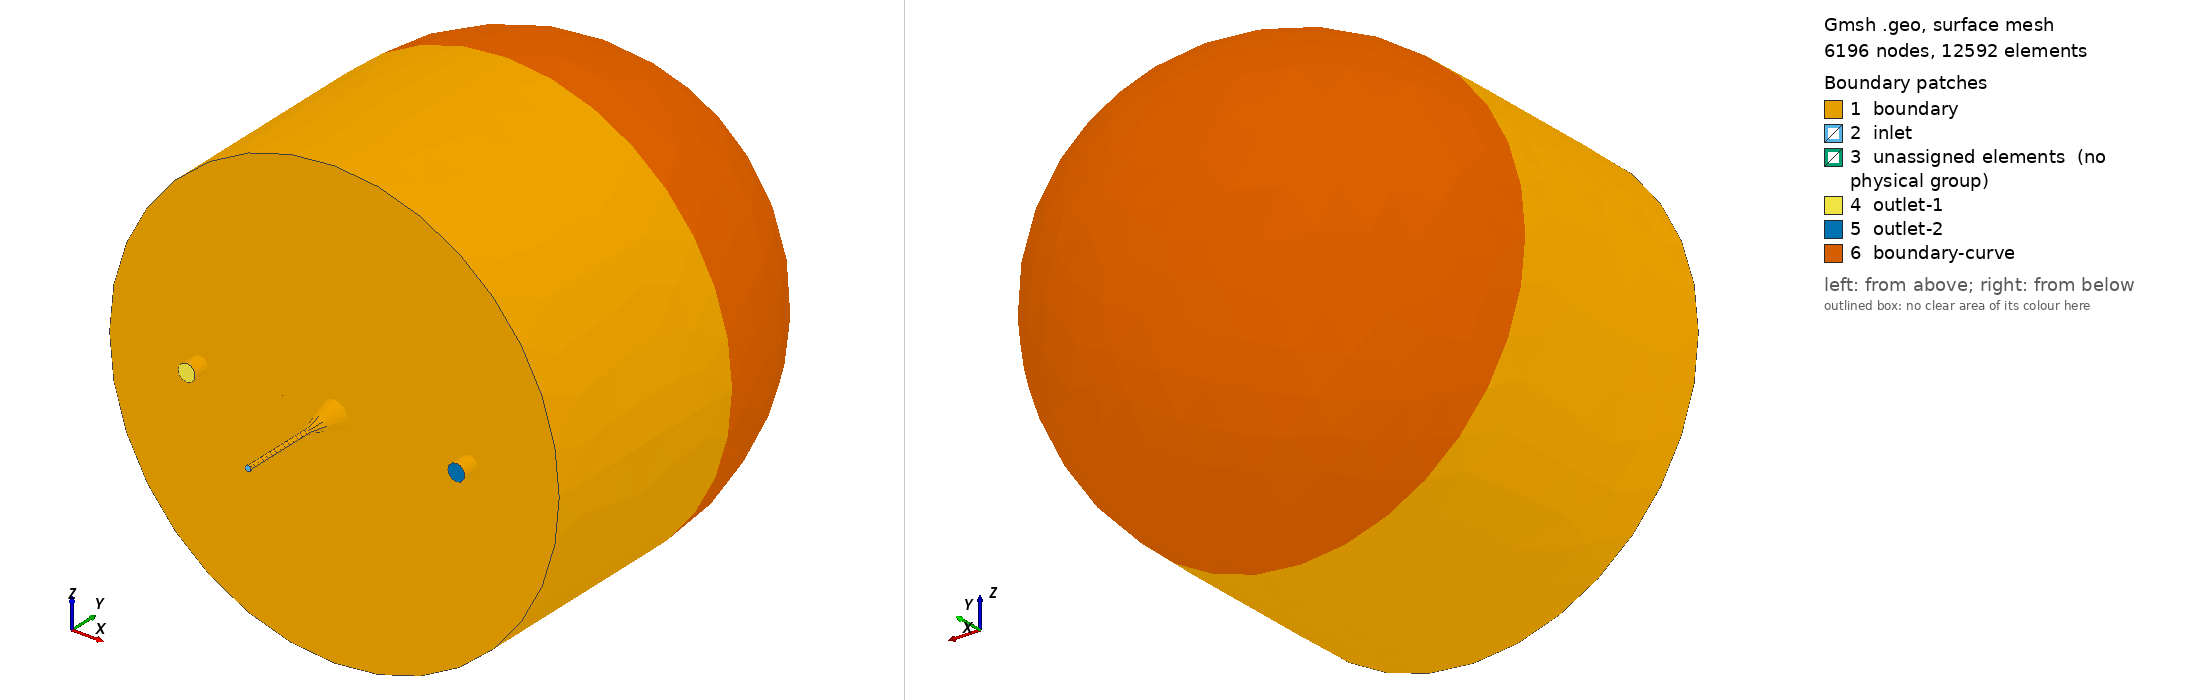

Gmsh geometry script, surface-meshed: 6196 nodes, 12592 surface elements. Boundary patches (legend numbers): 1 boundary, 2 inlet, 3 unassigned elements (no physical group), 4 outlet-1, 5 outlet-2, 6 boundary-curve. Left view from above one corner, right view from below the opposite corner. Legend entries are the model's physical surfaces; 'unassigned elements' are surfaces in no physical group. The drawing asked Gmsh for element sizes between 1% and 20% of the model's largest extent; the script's own settings can give other sizes.

=== box-circle-3d.geo (drawn) ===
// Gmsh project created on Thu Mar 17 16:40:34 2022
//   Assumes width of 4cm [1 unit] and inlet/outlet size of 2mm [0.05 units]

Geometry.OldNewReg=0;
// SetFactory("OpenCASCADE");

//=/=/=/=/=/=/=/=/=/=//
//=/ OUTPUT FORMAT /=//
//=/  SURFACES
//=/   Non-curved boundary: 100
//=/   Curved boundary:     101
//=/   Inlet:               111
//=/   Outlets:             211, 212
//=/  VOLUMES
//=/   IVS:      301
//=/   Inlet:    412
//=/   Outlets:  411, 413
//=/   Cavities: 501, 511, 521
//=/
//=/=/=/=/=/=/=/=/=/=//

////////////////////////
// Default parameters //
////////////////////////
If (!Exists(h))
	h        = 0.1;
EndIf
If (!Exists(h_refine))
	h_refine = h/10;
EndIf

Printf("h = %f", h);
Printf("h_refine = %f", h_refine);

If (!Exists(location_11))
	location_11 = 0.2;
EndIf
If (!Exists(location_12))
	location_12 = 0.5;
EndIf
If (!Exists(location_13))
	location_13 = 0.8;
EndIf

//////////////////////
// Other parameters //
//////////////////////
artery_width          = 0.06;   // 2.4 mm
artery_width_sm       = 0.0125; // 0.5mm
artery_length         = 0.25;   // 10mm
artery_length_diverge = 0.075;  // 3mm
vein_width            = 0.0375; // 1.5 mm

// Default cavity size.
If (!Exists(central_cavity_width))
	central_cavity_width = 0.25; // 10 mm
EndIf
cavity_height = 2*central_cavity_width;

// Default transition region -- added onto the central cavity width.
If (!Exists(central_cavity_transition))
	central_cavity_transition = 0.02; // 0.8 mm
EndIf

outlet_location_1 = location_11;
inlet_location    = location_12;
outlet_location_2 = location_13;

////////////
// Points //
////////////
// 2D plane points.
Point(1)  = {0,                                  0,               0, h};
Point(2)  = {outlet_location_1 - vein_width/2, 0,               0, h_refine/10};
// Point(3)  = {outlet_location_1 - vein_width/2, -vein_width,   0, h_refine};
// Point(4)  = {outlet_location_1 + vein_width/2, -vein_width,   0, h_refine};
Point(5)  = {outlet_location_1 + vein_width/2, 0,               0, h_refine/10};
Point(6)  = {inlet_location    - artery_width/2,  0,               0, h_refine/2};
// Point(7)  = {inlet_location    - artery_width/2,  -artery_width,    0, h_refine};
// Point(8)  = {inlet_location    + artery_width/2,  -artery_width,    0, h_refine};
Point(9)  = {inlet_location    + artery_width/2,  0,               0, h_refine/2};
Point(10) = {outlet_location_2 - vein_width/2, 0,               0, h_refine/10};
// Point(11) = {outlet_location_2 - vein_width/2, -vein_width,   0, h_refine};
// Point(12) = {outlet_location_2 + vein_width/2, -vein_width,   0, h_refine};
Point(13) = {outlet_location_2 + vein_width/2, 0,               0, h_refine/10};
Point(14) = {1,                 0,   0, h};
Point(15) = {1,                 0.5, 0, h};
Point(16) = {0.5,               1,   0, h};
Point(17) = {0,                 0.5, 0, h};
Point(18) = {0.5,               0.5, 0, h_refine};
Point(22) = {inlet_location,    0,   0, h_refine};
Point(23) = {outlet_location_1, 0,   0, h_refine};
Point(24) = {outlet_location_2, 0,   0, h_refine};

// Inlet 3D.
Point(28) = {inlet_location, 0,             (artery_width)/2, h_refine/2};
Point(29) = {inlet_location, 0,            -(artery_width)/2, h_refine/2};

// Inlet bottom.
Point(30) = {inlet_location + artery_width_sm/2, -artery_length_diverge, 0, h_refine/10};
Point(31) = {inlet_location + artery_width_sm/2, -artery_length, 0, h_refine/10};

// Outlet 1 3D.
Point(32) = {outlet_location_1, 0,              (vein_width)/2, h_refine/10};
Point(33) = {outlet_location_1, 0,             -(vein_width)/2, h_refine/10};

// Outlet 2 3D.
Point(36) = {outlet_location_2, 0,              (vein_width)/2, h_refine/10};
Point(37) = {outlet_location_2, 0,             -(vein_width)/2, h_refine/10};

// Inner cavity.
Point(19) = {inlet_location - (central_cavity_width - central_cavity_transition)/2,  0,                                               0, h_refine/2};
Point(20) = {inlet_location,                                                         (cavity_height - 2*central_cavity_transition)/2, 0, h_refine/2};
Point(21) = {inlet_location + (central_cavity_width - central_cavity_transition)/2,  0,                                               0, h_refine/2};
Point(40) = {inlet_location,                                                         0,  (central_cavity_width - central_cavity_transition)/2, h_refine/2};
Point(41) = {inlet_location,                                                         0, -(central_cavity_width - central_cavity_transition)/2, h_refine/2};

// Middle cavity.
Point(120) = {inlet_location - (central_cavity_width)/2,  0, 0, h_refine/10};
Point(121) = {inlet_location,  (cavity_height)/2, 0, h_refine/10};
Point(122) = {inlet_location + (central_cavity_width)/2,  0, 0, h_refine/10};
Point(123) = {inlet_location,                             0,  (central_cavity_width)/2, h_refine/10};
Point(124) = {inlet_location,                             0, -(central_cavity_width)/2, h_refine/10};

// Outer cavity.
Point(125) = {inlet_location - (central_cavity_width + central_cavity_transition)/2,  0,                                               0, h_refine/2};
Point(126) = {inlet_location,                                                         (cavity_height + 2*central_cavity_transition)/2, 0, h_refine/2};
Point(127) = {inlet_location + (central_cavity_width + central_cavity_transition)/2,  0,                                               0, h_refine/2};
Point(128) = {inlet_location,                                                         0,  (central_cavity_width + central_cavity_transition)/2, h_refine/2};
Point(129) = {inlet_location,                                                         0, -(central_cavity_width + central_cavity_transition)/2, h_refine/2};

// Placentone 3D.
Point(42) = {0.5, 0,    0.5, h};
Point(43) = {0.5, 0,   -0.5, h};
Point(44) = {0.5, 0.5,  0.5, h};
Point(45) = {0.5, 0.5, -0.5, h};

///////////
// Pipes //
///////////
// Inlet.
Line(5) = {9, 30};
Line(6) = {30, 31};

Extrude {{0, 1, 0}, {inlet_location, -artery_length_diverge, 0}, -Pi/2} {
	Line{5};
}
Extrude {{0, 1, 0}, {inlet_location, -artery_length_diverge, 0}, -Pi/2} {
	Line{7};
}
Extrude {{0, 1, 0}, {inlet_location, -artery_length_diverge, 0}, -Pi/2} {
	Line{10};
}
Extrude {{0, 1, 0}, {inlet_location, -artery_length_diverge, 0}, -Pi/2} {
	Line{13};
}

Curve Loop(1) = {8, 11, 14, 17};

// Outlet 1.
Circle(21) = {2,  23, 32};
Circle(22) = {32, 23, 5};
Circle(23) = {5,  23, 33};
Circle(24) = {33, 23, 2};

Curve Loop(3) = {21, 22, 23, 24}; Plane Surface(7) = {3};

Extrude {0, -vein_width, 0} {
  Curve{21}; Curve{22}; Curve{23}; Curve{24};
}

Curve Loop(4) = {25, 28, 31, 34}; Plane Surface(12) = {4};

// Outlet 2.
Circle(41) = {13, 24, 36};
Circle(42) = {36, 24, 10};
Circle(43) = {10, 24, 37};
Circle(44) = {37, 24, 13};

Curve Loop(5) = {41, 42, 43, 44}; Plane Surface(13) = {5};

Extrude {0, -vein_width, 0} {
	Curve{41}; Curve{42}; Curve{43}; Curve{44};
}

Curve Loop(6) = {45, 48, 51, 54}; Plane Surface(18) = {6};

////////////////
// Placentone //
////////////////
// Cavity (part one).
Ellipse(83) = {19, 22, 20, 20};
Ellipse(84) = {20, 22, 20, 21};
Ellipse(85) = {40, 22, 20, 20};
Ellipse(86) = {20, 22, 20, 41};

Extrude {{0, 1, 0}, {0.5, 0, 0}, Pi/2} {
	Line{83}; Line{84}; Line{85}; Line{86};
}

// Basal plate.
Circle(61) = {1, 22, 42};
Circle(62) = {42, 22, 14};
Circle(63) = {14, 22, 43};
Circle(64) = {43, 22, 1};

Curve Loop(7) = {61, 62, 63, 64}; Curve Loop(8) = {88, 90, 92, 94}; Plane Surface(28) = {8, 1};

// Upstairs circle.
Extrude {0, 0.5, 0} {
	Curve{61}; Curve{62}; Curve{63}; Curve{64};
}

// Spherical top.
Extrude {{0, 0, 1}, {0.5, 0.5, 0}, Pi/2} {
	Curve{98}; Curve{101};
}
Extrude {{0, 0, -1}, {0.5, 0.5, 0}, Pi/2} {
	Curve{95}; Curve{104};
}

// Cavity (part two).
Ellipse(113) = {120, 22, 22, 121};
Ellipse(114) = {122, 22, 22, 121};
Ellipse(115) = {123, 22, 22, 121};
Ellipse(116) = {124, 22, 22, 121};

Extrude {{0, 1, 0}, {0.5, 0, 0}, Pi/2} {
	Line{113}; Line{114}; Line{115}; Line{116};
}

Ellipse(125) = {125, 22, 22, 126};
Ellipse(126) = {127, 22, 22, 126};
Ellipse(127) = {128, 22, 22, 126};
Ellipse(128) = {129, 22, 22, 126};

Extrude {{0, 1, 0}, {0.5, 0, 0}, Pi/2} {
	Line{125}; Line{126}; Line{127}; Line{128};
}

Curve Loop(45) = {124, 118, 122, 120}; Surface(45) = {45, 8};
Curve Loop(46) = {136, 130, 134, 132}; Surface(46) = {46, 45};

Curve Loop(9) = {118, 120, 122, 124}; Curve Loop(10) = {130, 132, 134, 136}; Plane Surface(27) = {7, 3, 5, 10}; 

//////////////////////
// Inlet (part two) //
//////////////////////
Extrude {{0, 1, 0}, {inlet_location, 0, 0}, -Pi/2} {
	Line{6};
}
Extrude {{0, 1, 0}, {inlet_location, 0, 0}, -Pi/2} {
	Line{137};
}
Extrude {{0, 1, 0}, {inlet_location, 0, 0}, -Pi/2} {
	Line{140};
}
Extrude {{0, 1, 0}, {inlet_location, 0, 0}, -Pi/2} {
	Line{143};
}

Curve Loop(11) = {139, 142, 145, 148}; Plane Surface(6) = {11};
Curve Loop(12) = {8, 11, 14, 17}; Plane Surface(5) = {12};

/////////////
// Volumes //
/////////////
// Cavity volume (part one).
Surface Loop(1) = {5, 19, 20, 21, 22, 28}; Volume(1) = {1};

// Pipe volumes.
Surface Loop(2) = {1, 2, 3, 4, 5, 6, 47, 48, 49, 50}; Volume(2) = {2};
Surface Loop(3) = {7, 8, 9, 10, 11, 12}; Volume(3) = {3};
Surface Loop(4) = {13, 14, 15, 16, 17, 18}; Volume(4) = {4};

// Placentone volume.
Surface Loop(5) = {7, 13, 41, 42, 43, 44, 27, 29, 30, 31, 32, 33, 34, 35, 36}; Volume(5) = {5};

// Cavity volumes (part two).
Surface Loop(6) = {19, 21, 20, 22, 45, 37, 40, 38, 39}; Volume(6) = {6};
Surface Loop(7) = {37, 40, 38, 39, 46, 41, 44, 42, 43}; Volume(7) = {7};

///////////////////////
// Physical surfaces //
///////////////////////
Physical Surface("boundary",       100) = {1, 2, 3, 4, 5, 8, 9, 10, 11, 14, 15, 16, 17, 27, 28, 45, 46, 29, 30, 31, 32, 47, 48, 49, 50};
Physical Surface("boundary-curve", 101) = {33, 34, 35, 36};
Physical Surface("inlet",          111) = {6};
Physical Surface("outlet-1",       211) = {12};
Physical Surface("outlet-2",       212) = {18};

//////////////////////
// Physical volumes //
//////////////////////
Physical Volume("interior", 301) = {5};
Physical Volume("inlets",   412) = {2};
Physical Volume("outlet-1", 411) = {3};
Physical Volume("outlet-2", 413) = {4};
Physical Volume("cavity-i", 501) = {1};
Physical Volume("cavity-m", 511) = {6};
Physical Volume("cavity-o", 521) = {7};
